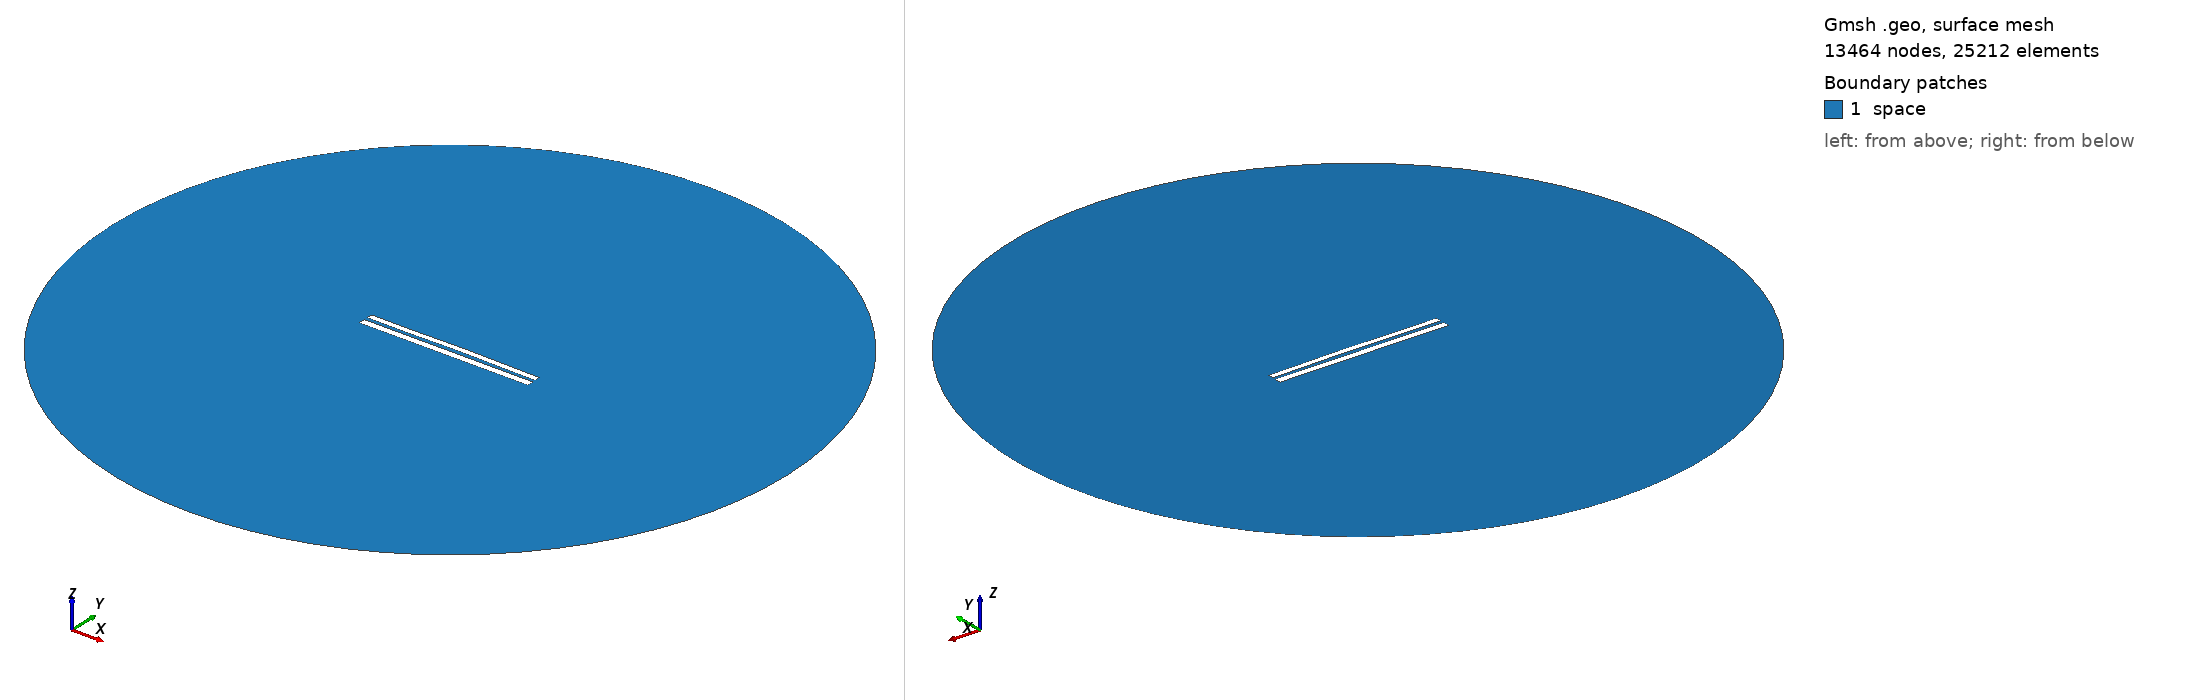

Gmsh geometry script, surface-meshed: 13464 nodes, 25212 surface elements. Boundary patches (legend numbers): 1 space. Left view from above one corner, right view from below the opposite corner. Legend entries are the model's physical surfaces. The drawing asked Gmsh for element sizes between 1% and 20% of the model's largest extent; the script's own settings can give other sizes.

=== 7732.geo (drawn) ===
//---------------------------------------
// Geometry kernel
//---------------------------------------

SetFactory("OpenCASCADE");



//---------------------------------------
// Parameters of the geometry
//---------------------------------------

// Overetch of the upper plate
overetch = 0.25;

// Distance between the plates
distance = 2.0;

// Discretization over the x axis (for the deformation)
nx = 50; 

// Length of the plate
L = 100 - overetch; 

// Number of modes
n = 4; 

// 1st mode coefficient
coeff(1) = -0.075;
beta(1) = 0.596864 * 3.1415926535 / L;

// 2nd mode coefficient
coeff(2) = 0.15;
beta(2) = 1.49418 * 3.1415926535 / L;

// 3rd mode coefficient
coeff(3) = -0.075;
beta(3) = 2.50025 * 3.1415926535 / L;

// 4th mode coefficient
coeff(4) = -0.075;
beta(4) = 3.49999 * 3.1415926535 / L;



//---------------------------------------
// Upper plate (deformed rectangle)
//---------------------------------------

// Coordiantes of the upper plate
xmin = -50;
xmax = 50 - overetch;

// Height of the upper plate
yheight = 4 - 2 * overetch;

// Indexes of the points
UpperID[] = {};
LowerID[] = {};
LeftID[] = {};
RightID[] = {};

// Point index
p = 1;

// Horizontal edges
For i In {1:nx}
    x = xmin + (i-1)*(xmax - xmin)/(nx-1);

    y_bottom = distance / 2 + overetch;
    For j In {1:n}
        C = (Cosh(beta(j)*L) + Cos(beta(j)*L)) / (Sinh(beta(j)*L) + Sin(beta(j)*L));
        y_bottom  = y_bottom + coeff(j) * (Cosh(beta(j)*(x+50)) - Cos(beta(j)*(x+50)) - C * (Sinh(beta(j)*(x+50)) - Sin(beta(j)*(x+50))));
    EndFor

    y_top = y_bottom + yheight;

    Point(p) = {x, y_top, 0, 1.0};
    UpperID[i] = p;
    p = p + 1;

    Point(p) = {x, y_bottom, 0, 1.0};
    LowerID[i] = p;
    p = p + 1;
EndFor

// Create point lists
UpperPts[] = {}; LowerPts[] = {};
For i In {1:nx}
  UpperPts[] += {UpperID[i]};
  LowerPts[] += {LowerID[i]};
EndFor

// Build splines
Spline(1) = {UpperPts[]};
Spline(2) = {LowerPts[]};
Line(3) = {LowerPts[nx-1], UpperPts[nx-1]};
Line(4) = {LowerPts[0], UpperPts[0]};

// Build the plane surface
Curve Loop(1) = {2, 3, -1, -4};
Plane Surface(1) = {1};



//---------------------------------------
// Lower plate (rectangle)
//---------------------------------------

// Vertices
Point(1001) = {-50, -1, 0, 1.0};
Point(1002) = { 50, -1, 0, 1.0};
Point(1003) = { 50,  -5, 0, 1.0};
Point(1004) = {-50,  -5, 0, 1.0};

// Edges
Line(5) = {1001, 1002};
Line(6) = {1002, 1003};
Line(7) = {1003, 1004};
Line(8) = {1004, 1001};

// Plane surface
Line Loop(2) = {5, 6, 7, 8};
Plane Surface(2) = {2}; 



//---------------------------------------
// Outer (fictious) boundary
//---------------------------------------

// Points
Point(1005) = {0, 0, 0};       // Center
Point(1006) = {200, 0, 0};     // Start point
Point(1007) = {0, 200, 0};     // 90 degrees
Point(1008) = {-200, 0, 0};    // 180 degrees
Point(1009) = {0, -200, 0};    // 270 degrees

// Circle arcs (each needs start, center, end)
Circle(9) = {1006, 1005, 1007};
Circle(10) = {1007, 1005, 1008};
Circle(11) = {1008, 1005, 1009};
Circle(12) = {1009, 1005, 1006};

// Plane surface for the entire domain
Curve Loop(3) = {9, 10, 11, 12};
Surface(3) = {3};

// Subtract the plates from the whole domain to obtain the actual domain where we want to solve the equations
BooleanDifference{ Surface{3}; Delete; }{ Surface{1}; Surface{2}; Delete; }




//---------------------------------------
// Transfinite Lines/Curves
//---------------------------------------

// Set the number of points on the boundaries
r = 7;

// Plates
Transfinite Curve {1, 2} = 50*r Using Progression 1;
Transfinite Curve {3, 4} = 2*r Using Progression 1;
Transfinite Line {5, 7} = 50*r Using Progression 1;
Transfinite Line {6, 8} = 2*r Using Progression 1;

// Outer boundary
Transfinite Line {9, 10, 11, 12} = 20 Using Progression 1;



//---------------------------------------
// Physical groups
//---------------------------------------                

// Physical curves (boundaries)
Physical Line("force_segment", 10) = {2};
Physical Line("upper_plate", 11) = {1, 3, 4};
Physical Line("lower_plate", 12) = {5, 6, 7, 8};
Physical Line("boundary", 20) = {9, 10, 11, 12};

// Physical Surfaces
Physical Surface("space", 30) = {3};



//---------------------------------------
// 6. Generate the Mesh
//---------------------------------------

// 2D mesh generation
Mesh 2;
